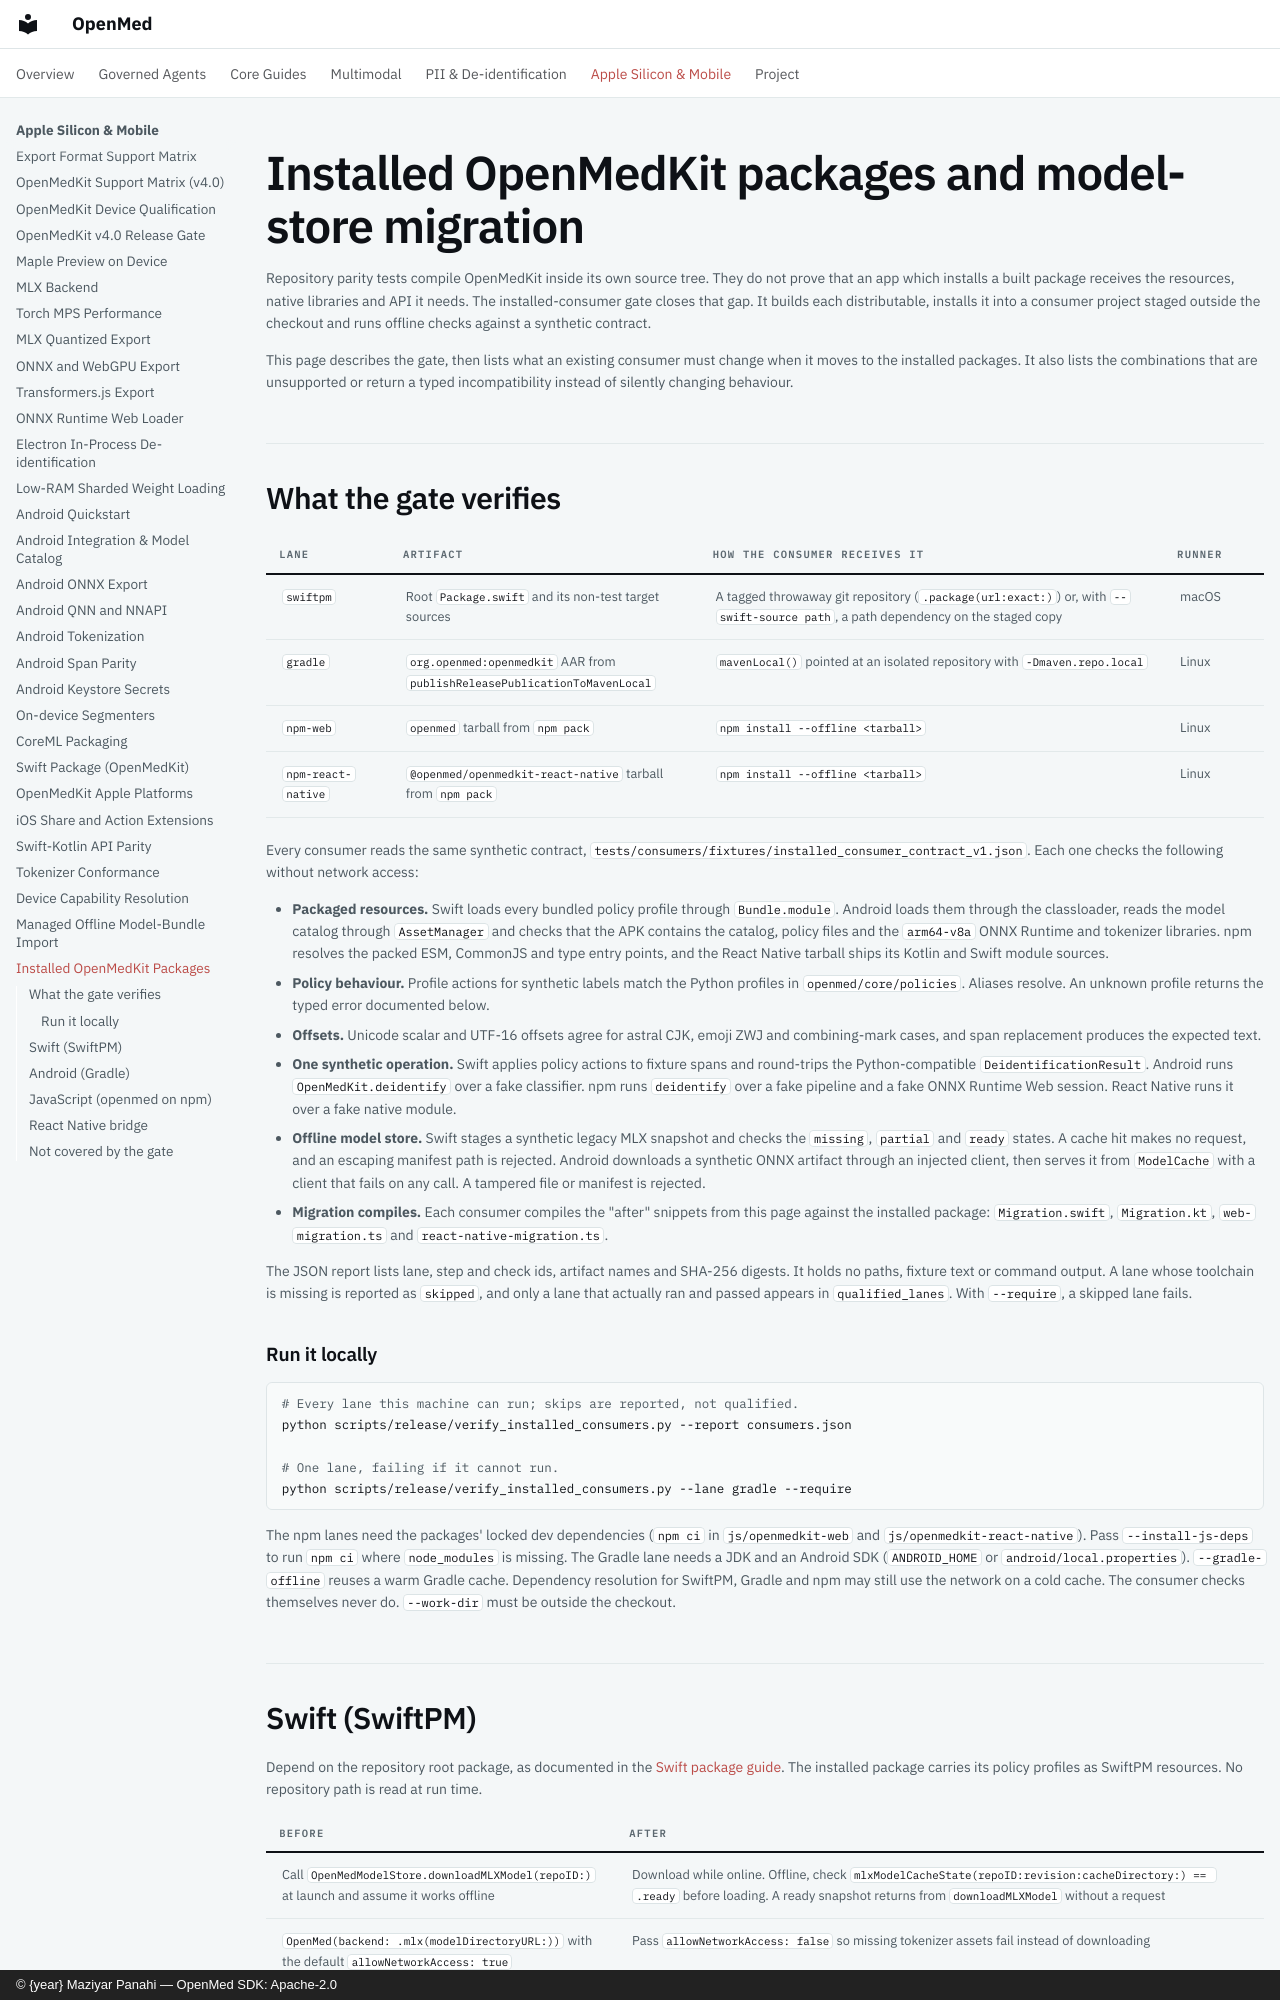

repository: maziyarpanahi/openmed · page: migration/openmedkit-installed-packages/index.html · generator: mkdocs · copyright: © {year} Maziyar Panahi — OpenMed SDK: Apache-2.0

# Installed OpenMedKit packages and model-store migration

Repository parity tests compile OpenMedKit inside its own source tree. They do
not prove that an app which installs a built package receives the resources,
native libraries and API it needs. The installed-consumer gate closes that gap.
It builds each distributable, installs it into a consumer project staged
outside the checkout and runs offline checks against a synthetic contract.

This page describes the gate, then lists what an existing consumer must change
when it moves to the installed packages. It also lists the combinations that
are unsupported or return a typed incompatibility instead of silently changing
behaviour.

## What the gate verifies

| Lane | Artifact | How the consumer receives it | Runner |
| --- | --- | --- | --- |
| `swiftpm` | Root `Package.swift` and its non-test target sources | A tagged throwaway git repository (`.package(url:exact:)`) or, with `--swift-source path`, a path dependency on the staged copy | macOS |
| `gradle` | `org.openmed:openmedkit` AAR from `publishReleasePublicationToMavenLocal` | `mavenLocal()` pointed at an isolated repository with `-Dmaven.repo.local` | Linux |
| `npm-web` | `openmed` tarball from `npm pack` | `npm install --offline <tarball>` | Linux |
| `npm-react-native` | `@openmed/openmedkit-react-native` tarball from `npm pack` | `npm install --offline <tarball>` | Linux |

Every consumer reads the same synthetic contract,
`tests/consumers/fixtures/installed_consumer_contract_v1.json`. Each one checks
the following without network access:

- **Packaged resources.** Swift loads every bundled policy profile through
  `Bundle.module`. Android loads them through the classloader, reads the model
  catalog through `AssetManager` and checks that the APK contains the catalog,
  policy files and the `arm64-v8a` ONNX Runtime and tokenizer libraries. npm
  resolves the packed ESM, CommonJS and type entry points, and the React Native
  tarball ships its Kotlin and Swift module sources.
- **Policy behaviour.** Profile actions for synthetic labels match the Python
  profiles in `openmed/core/policies`. Aliases resolve. An unknown profile
  returns the typed error documented below.
- **Offsets.** Unicode scalar and UTF-16 offsets agree for astral CJK, emoji
  ZWJ and combining-mark cases, and span replacement produces the expected
  text.
- **One synthetic operation.** Swift applies policy actions to fixture spans
  and round-trips the Python-compatible `DeidentificationResult`. Android runs
  `OpenMedKit.deidentify` over a fake classifier. npm runs `deidentify` over a
  fake pipeline and a fake ONNX Runtime Web session. React Native runs it over a
  fake native module.
- **Offline model store.** Swift stages a synthetic legacy MLX snapshot and
  checks the `missing`, `partial` and `ready` states. A cache hit makes no
  request, and an escaping manifest path is rejected. Android downloads a
  synthetic ONNX artifact through an injected client, then serves it from
  `ModelCache` with a client that fails on any call. A tampered file or
  manifest is rejected.
- **Migration compiles.** Each consumer compiles the "after" snippets from this
  page against the installed package: `Migration.swift`, `Migration.kt`,
  `web-migration.ts` and `react-native-migration.ts`.

The JSON report lists lane, step and check ids, artifact names and SHA-256
digests. It holds no paths, fixture text or command output. A lane whose
toolchain is missing is reported as `skipped`, and only a lane that actually
ran and passed appears in `qualified_lanes`. With `--require`, a skipped lane
fails.

### Run it locally

```bash
# Every lane this machine can run; skips are reported, not qualified.
python scripts/release/verify_installed_consumers.py --report consumers.json

# One lane, failing if it cannot run.
python scripts/release/verify_installed_consumers.py --lane gradle --require
```

The npm lanes need the packages' locked dev dependencies (`npm ci` in
`js/openmedkit-web` and `js/openmedkit-react-native`). Pass `--install-js-deps`
to run `npm ci` where `node_modules` is missing. The Gradle lane needs a JDK
and an Android SDK (`ANDROID_HOME` or `android/local.properties`).
`--gradle-offline` reuses a warm Gradle cache. Dependency resolution for
SwiftPM, Gradle and npm may still use the network on a cold cache. The
consumer checks themselves never do. `--work-dir` must be outside the
checkout.
